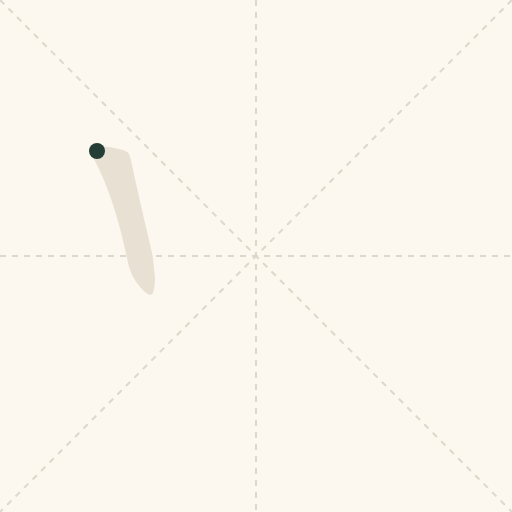
t = 0.00 s
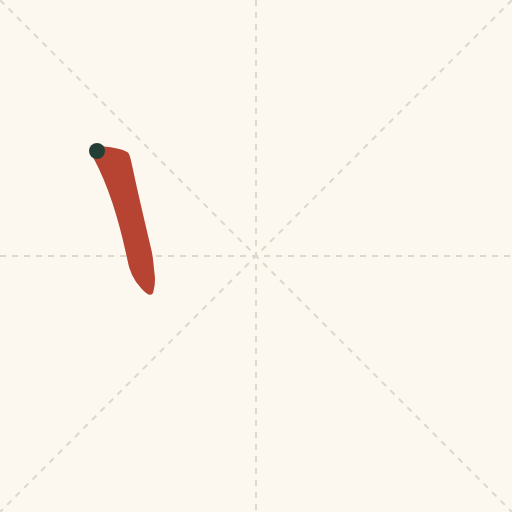
t = 0.38 s
t = 0.75 s: frame unchanged from t = 0.38 s, image omitted
t = 1.13 s: frame unchanged from t = 0.38 s, image omitted
t = 1.50 s: frame unchanged from t = 0.38 s, image omitted
t = 1.63 s: frame unchanged from t = 0.38 s, image omitted

The animated SVG that drew these frames (rendered in a browser with its animation timeline set to each time). Animation: 1 CSS @keyframes rule; one cycle of 2.00 s, repeats indefinitely.

<svg xmlns="http://www.w3.org/2000/svg" viewBox="0 0 1024 1024"><title>Vertical stroke direction</title><desc>One continuous stroke; follow the red reveal from the green start dot. Arphic Public License.</desc><defs><clipPath id="stroke"><path d="M 254 596 Q 244 603 202 608 Q 189 611 185 605 Q 178 598 189 580 Q 228 507 254 384 Q 260 347 282 324 Q 303 300 307 318 Q 310 328 310 343 L 306 381 Q 305 390 303 399 Q 276 513 267 556 C 261 585 259 594 254 596 Z"/></clipPath></defs><style>.reveal{stroke-dasharray:2400;animation:write 2s linear infinite}@keyframes write{0%{stroke-dashoffset:2400}75%,100%{stroke-dashoffset:0}}@media(prefers-reduced-motion:reduce){.reveal{animation:none;stroke-dashoffset:0}}</style><rect width="1024" height="1024" fill="#fcf8ef"/><path d="M512 0V1024M0 512H1024M0 0L1024 1024M1024 0L0 1024" stroke="#ded8cb" stroke-width="4" stroke-dasharray="12 12"/><g transform="translate(0,900) scale(1,-1)"><path d="M 254 596 Q 244 603 202 608 Q 189 611 185 605 Q 178 598 189 580 Q 228 507 254 384 Q 260 347 282 324 Q 303 300 307 318 Q 310 328 310 343 L 306 381 Q 305 390 303 399 Q 276 513 267 556 C 261 585 259 594 254 596 Z" fill="#e7e0d3"/><path class="reveal" d="M194 598 L229 572 L236 553 L295 323" fill="none" stroke="#b74432" stroke-width="180" stroke-linecap="round" stroke-linejoin="round" clip-path="url(#stroke)"/><circle cx="194" cy="598" r="16" fill="#243d35"/></g></svg>
